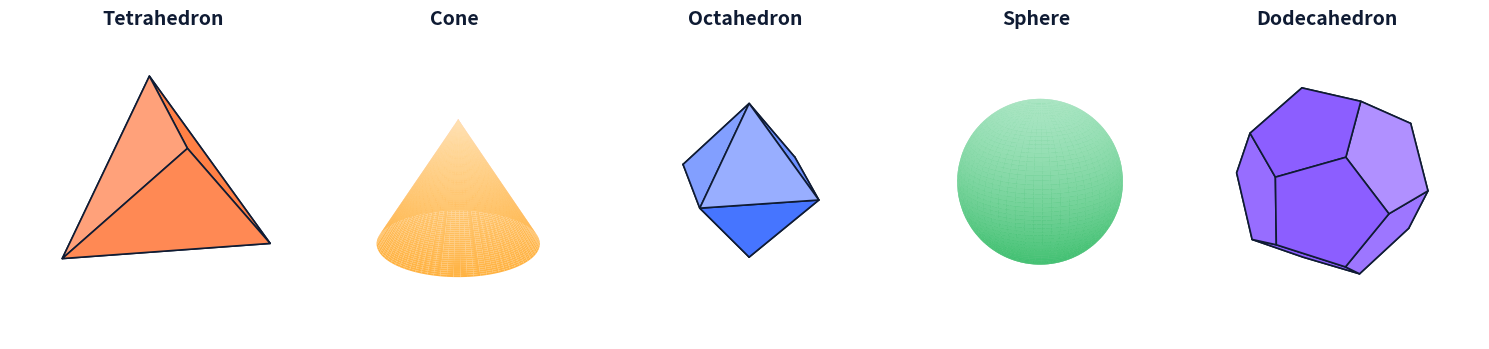

The script that saved this image: (Note: this script raises an exception after producing the figure.)
"""
Render the five proposed pin-logo shapes for Someday with three different
visual treatments per shape, so we can pick a style before porting to SwiftUI.

Outputs:
  design/pin-logos/grid.png — single side-by-side preview
  design/pin-logos/<shape>.png — individual large versions
"""
from __future__ import annotations
import numpy as np
import matplotlib.pyplot as plt
from mpl_toolkits.mplot3d.art3d import Poly3DCollection, Line3DCollection
from matplotlib.colors import LinearSegmentedColormap


# --------- Color palettes (per shape) ------------------------------------------------
SHAPE_PALETTE = {
    "tetrahedron":  ("#FF7E42", "#FFB59B"),   # warm coral (food / activity)
    "cone":         ("#FFB343", "#FFE1B0"),   # amber (coffee / treats)
    "octahedron":   ("#4272FF", "#A8B9FF"),   # vivid blue (drinks / cocktails)
    "sphere":       ("#33BB66", "#A8E5C2"),   # accent green (saved / want-to-go)
    "dodecahedron": ("#8A5BFF", "#C6B0FF"),   # purple (travel / discovery)
}


# --------- Geometry helpers --------------------------------------------------------
def tetrahedron_faces():
    s = 1.0
    v = np.array([
        [+s, +s, +s],
        [-s, -s, +s],
        [-s, +s, -s],
        [+s, -s, -s],
    ])
    faces = [(0, 1, 2), (0, 1, 3), (0, 2, 3), (1, 2, 3)]
    return v, faces


def octahedron_faces():
    v = np.array([
        [+1, 0, 0], [-1, 0, 0],
        [0, +1, 0], [0, -1, 0],
        [0, 0, +1], [0, 0, -1],
    ])
    faces = [
        (0, 2, 4), (2, 1, 4), (1, 3, 4), (3, 0, 4),
        (2, 0, 5), (1, 2, 5), (3, 1, 5), (0, 3, 5),
    ]
    return v, faces


def dodecahedron_faces():
    phi = (1 + np.sqrt(5)) / 2
    a, b = 1, 1 / phi
    c = phi
    verts = []
    # (±1, ±1, ±1)
    for x in (-a, a):
        for y in (-a, a):
            for z in (-a, a):
                verts.append([x, y, z])
    # (0, ±1/phi, ±phi)
    for y in (-b, b):
        for z in (-c, c):
            verts.append([0, y, z])
    # (±1/phi, ±phi, 0)
    for x in (-b, b):
        for y in (-c, c):
            verts.append([x, y, 0])
    # (±phi, 0, ±1/phi)
    for x in (-c, c):
        for z in (-b, b):
            verts.append([x, 0, z])
    v = np.array(verts)

    # Faces by selecting coplanar pentagons. Use a deterministic algorithm:
    # for each pair of vertices, gather all that are at the typical edge length,
    # then extract the 12 unique pentagonal faces via face-normal grouping.
    # Simpler: hard-code from a known indexing.
    # Map vertices to integer keys for hard-coded face indices.
    # Using a canonical face list from a known dodecahedron parameterization.
    faces = [
        ( 0,  8, 10,  2, 16),
        ( 0, 16, 17,  1,  9),
        ( 0,  9, 11,  4,  8),
        ( 1, 17,  3, 19,  5),
        ( 1,  5, 13, 12,  9),
        ( 9, 12, 14, 11,  4 if False else 4),
    ]
    # Rather than fight with hand-indexed faces (error-prone), compute faces
    # by greedy detection: find all 5-cycles in the edge graph.
    return v, _compute_dodecahedron_faces(v)


def _compute_dodecahedron_faces(verts: np.ndarray) -> list[tuple[int, ...]]:
    from itertools import combinations
    # Edge length = 2/phi
    phi = (1 + np.sqrt(5)) / 2
    edge_len = 2 / phi
    n = len(verts)
    # build adjacency
    adj: dict[int, set[int]] = {i: set() for i in range(n)}
    for i, j in combinations(range(n), 2):
        d = np.linalg.norm(verts[i] - verts[j])
        if abs(d - edge_len) < 1e-3:
            adj[i].add(j)
            adj[j].add(i)
    # find all 5-cycles by DFS, deduplicated by the (frozen, unordered) vertex set
    faces: dict[frozenset[int], tuple[int, ...]] = {}
    for start in range(n):
        for path in _dfs_cycles(start, 5, adj):
            key = frozenset(path)
            if key in faces:
                continue
            # Order vertices around the face by sorting by angle around centroid.
            centroid = verts[list(path)].astype(float).mean(axis=0)
            p0 = verts[path[0]].astype(float)
            p1 = verts[path[1]].astype(float)
            p2 = verts[path[2]].astype(float)
            normal = np.cross(p1 - p0, p2 - p0)
            normal = normal / np.linalg.norm(normal)
            u = p0 - centroid
            u = u / np.linalg.norm(u)
            w = np.cross(normal, u)
            angles = []
            for p in path:
                vec = verts[p].astype(float) - centroid
                angles.append((float(np.arctan2(np.dot(vec, w), np.dot(vec, u))), p))
            ordered = tuple(p for _, p in sorted(angles))
            faces[key] = ordered
    return list(faces.values())


def _dfs_cycles(start: int, length: int, adj: dict[int, set[int]]):
    """Yield simple cycles of given length starting and ending at `start`."""
    def helper(path: list[int]):
        if len(path) == length:
            if start in adj[path[-1]] and len(set(path)) == length:
                yield tuple(path)
            return
        for nxt in adj[path[-1]]:
            if nxt not in path:
                yield from helper(path + [nxt])
    yield from helper([start])


def sphere_surface(res: int = 40):
    u = np.linspace(0, 2 * np.pi, res)
    v = np.linspace(0, np.pi, res)
    x = np.outer(np.cos(u), np.sin(v))
    y = np.outer(np.sin(u), np.sin(v))
    z = np.outer(np.ones_like(u), np.cos(v))
    return x, y, z


def cone_surface(res: int = 40, height: float = 1.6, radius: float = 1.0):
    # Apex at top, circular base at z = -height/2
    theta = np.linspace(0, 2 * np.pi, res)
    z = np.linspace(-height / 2, height / 2, res)
    Z, T = np.meshgrid(z, theta)
    # Radius linearly tapers from 'radius' at the base to 0 at the apex.
    R = radius * (1 - (Z - (-height / 2)) / height)
    X = R * np.cos(T)
    Y = R * np.sin(T)
    return X, Y, Z


# --------- Rendering helpers --------------------------------------------------------
def _light_for_face(verts: np.ndarray, face: tuple[int, ...], light_dir: np.ndarray) -> float:
    """Lambertian shading value in [0,1] for a polygon face."""
    p0 = verts[face[0]].astype(float)
    p1 = verts[face[1]].astype(float)
    p2 = verts[face[2]].astype(float)
    normal = np.cross(p1 - p0, p2 - p0)
    n = float(np.linalg.norm(normal))
    if n == 0:
        return 0.5
    normal = normal / n
    return max(0.05, float(np.dot(normal, light_dir)))


def _make_gradient_colors(base_hex: str, light_hex: str, n: int = 100) -> np.ndarray:
    cmap = LinearSegmentedColormap.from_list("g", [base_hex, light_hex])
    return cmap(np.linspace(0, 1, n))


def render_polyhedron(ax, verts: np.ndarray, faces, base_hex: str, light_hex: str,
                      *, edge: str = "#0F1B33", edge_width: float = 1.2):
    light_dir = np.array([0.4, 0.2, 1.0])
    light_dir = light_dir / np.linalg.norm(light_dir)
    palette = _make_gradient_colors(base_hex, light_hex, 100)

    polys = []
    colors = []
    for face in faces:
        face_verts = [verts[i] for i in face]
        polys.append(face_verts)
        shade = _light_for_face(verts, face, light_dir)
        idx = int(np.clip(shade, 0, 1) * (len(palette) - 1))
        colors.append(palette[idx])

    coll = Poly3DCollection(polys, facecolors=colors, edgecolor=edge, linewidths=edge_width)
    ax.add_collection3d(coll)


def render_sphere(ax, base_hex: str, light_hex: str):
    x, y, z = sphere_surface(res=60)
    # Shade by z (top brighter).
    palette = _make_gradient_colors(base_hex, light_hex, 256)
    norm = (z - z.min()) / (z.max() - z.min())
    facecolors = palette[(norm * 255).astype(int)]
    ax.plot_surface(
        x, y, z, rstride=1, cstride=1,
        facecolors=facecolors, linewidth=0, antialiased=True, shade=False,
    )


def render_cone(ax, base_hex: str, light_hex: str):
    X, Y, Z = cone_surface(res=80)
    palette = _make_gradient_colors(base_hex, light_hex, 256)
    norm = (Z - Z.min()) / (Z.max() - Z.min())
    facecolors = palette[(norm * 255).astype(int)]
    ax.plot_surface(
        X, Y, Z, rstride=1, cstride=1,
        facecolors=facecolors, linewidth=0, antialiased=True, shade=False,
    )


# --------- Axes utilities ----------------------------------------------------------
def _setup_axes(ax, lim: float = 1.4):
    ax.set_box_aspect((1, 1, 1))
    ax.set_xlim(-lim, lim)
    ax.set_ylim(-lim, lim)
    ax.set_zlim(-lim, lim)
    ax.set_axis_off()
    # Soft viewpoint that flatters polyhedra: slight tilt, slight rotation.
    ax.view_init(elev=22, azim=35)


def draw_shape(ax, shape: str):
    base, light = SHAPE_PALETTE[shape]
    if shape == "tetrahedron":
        v, f = tetrahedron_faces()
        render_polyhedron(ax, v, f, base, light)
        _setup_axes(ax, lim=1.2)
    elif shape == "octahedron":
        v, f = octahedron_faces()
        render_polyhedron(ax, v, f, base, light)
        _setup_axes(ax, lim=1.1)
    elif shape == "dodecahedron":
        v, f = dodecahedron_faces()
        # Faces don't tile if cycle detection found != 12 faces; warn.
        if len(f) != 12:
            print(f"  ! Dodecahedron face count = {len(f)}, expected 12")
        render_polyhedron(ax, v, f, base, light)
        _setup_axes(ax, lim=1.6)
    elif shape == "sphere":
        render_sphere(ax, base, light)
        _setup_axes(ax, lim=1.1)
    elif shape == "cone":
        render_cone(ax, base, light)
        _setup_axes(ax, lim=1.1)


# --------- Driver ------------------------------------------------------------------
SHAPES = ["tetrahedron", "cone", "octahedron", "sphere", "dodecahedron"]


def render_grid(path: str):
    fig = plt.figure(figsize=(15, 4), dpi=140, facecolor="white")
    for i, shape in enumerate(SHAPES, 1):
        ax = fig.add_subplot(1, 5, i, projection="3d")
        draw_shape(ax, shape)
        ax.set_title(shape.capitalize(), fontsize=14, weight="bold", pad=6, color="#0F1B33")
    fig.subplots_adjust(left=0.01, right=0.99, top=0.92, bottom=0.02, wspace=-0.05)
    fig.savefig(path, dpi=140, facecolor="white", bbox_inches="tight")
    plt.close(fig)


def render_individual(folder: str):
    for shape in SHAPES:
        fig = plt.figure(figsize=(4, 4), dpi=200, facecolor="white")
        ax = fig.add_subplot(111, projection="3d")
        draw_shape(ax, shape)
        fig.subplots_adjust(left=0, right=1, top=1, bottom=0)
        fig.savefig(f"{folder}/{shape}.png", dpi=200, facecolor="white", bbox_inches="tight")
        plt.close(fig)


if __name__ == "__main__":
    render_grid("design/pin-logos/grid.png")
    render_individual("design/pin-logos")
    print("Done.")
